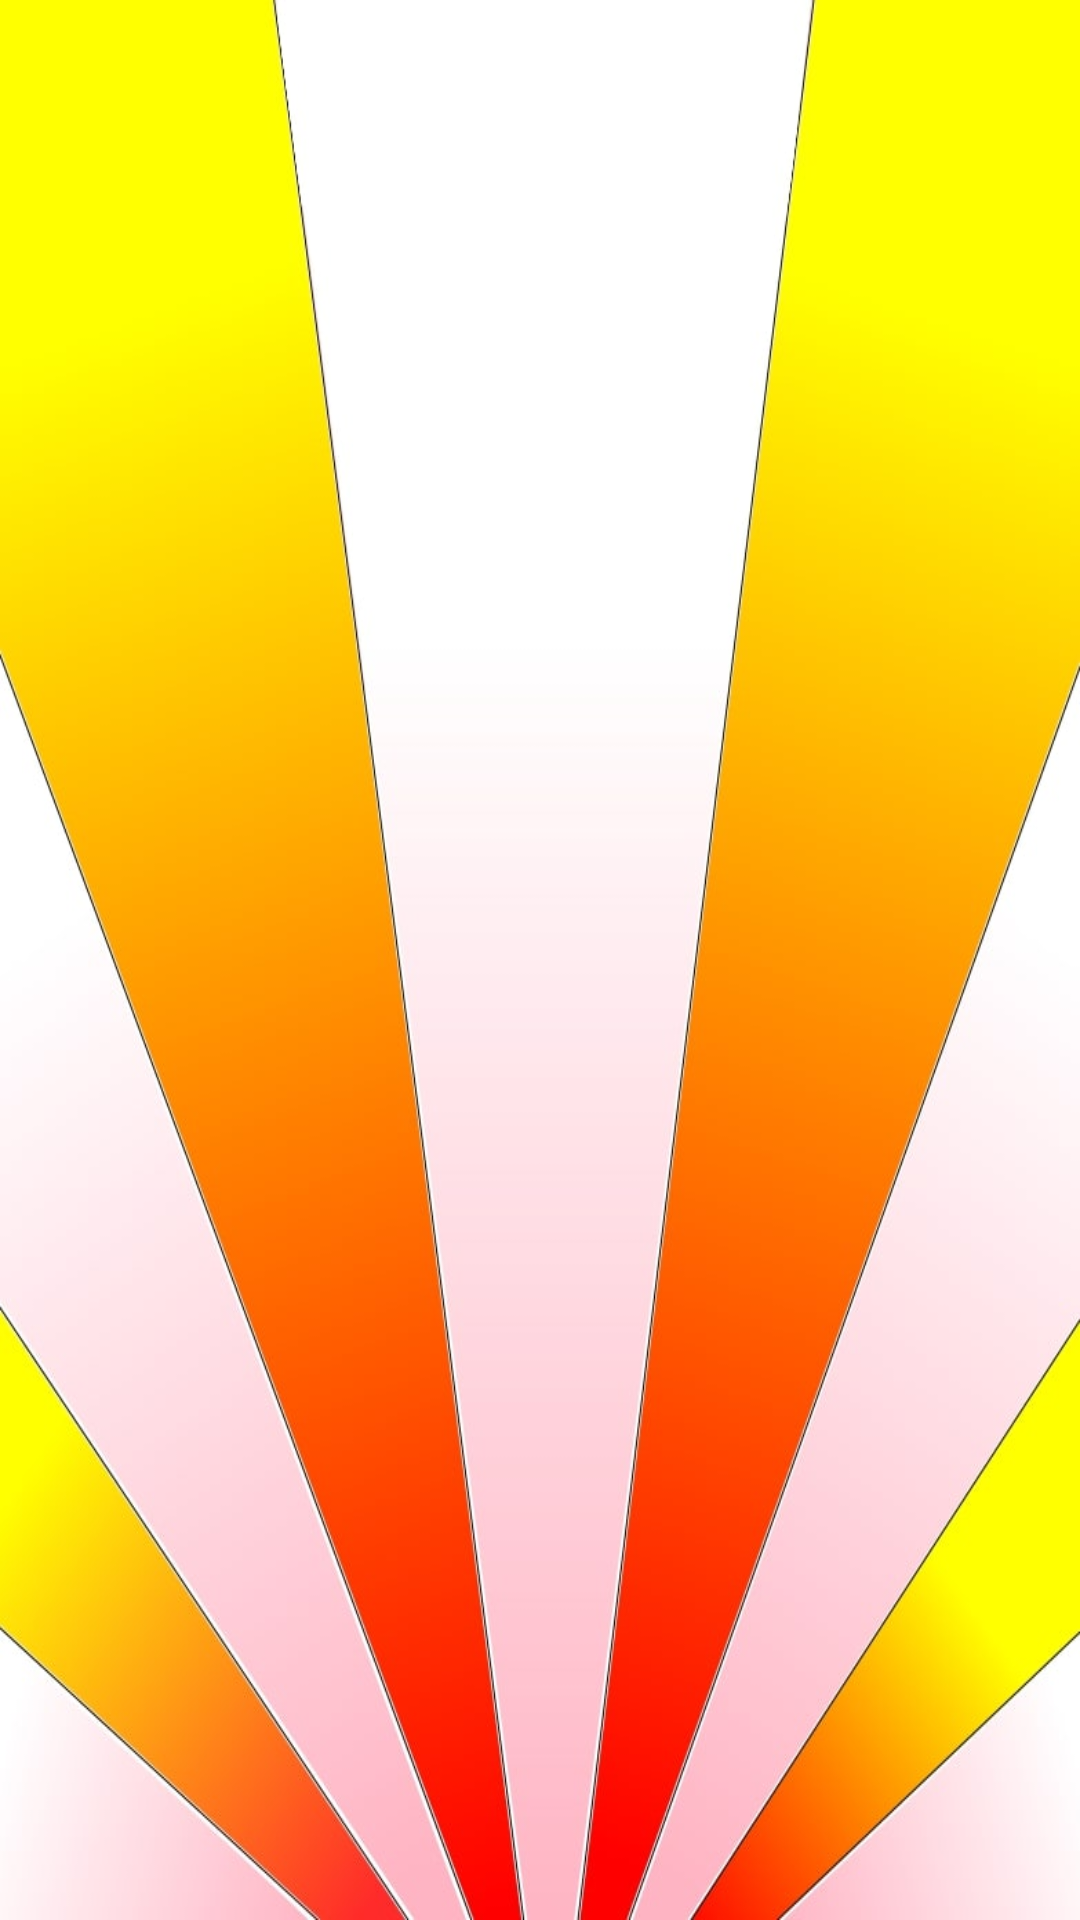

Reconstruct the res/layout file that produces this screen, plus the resources it refers to.
<!-- AndroidManifest.xml: application theme TriviaTheme -->
<!-- res/layout/activity_pressed_play.xml -->
<?xml version="1.0" encoding="utf-8"?>
<androidx.constraintlayout.widget.ConstraintLayout xmlns:android="http://schemas.android.com/apk/res/android"
    xmlns:app="http://schemas.android.com/apk/res-auto"
    xmlns:tools="http://schemas.android.com/tools"
    android:layout_width="match_parent"
    android:layout_height="match_parent"
    android:background="@drawable/triviabg"
    android:gravity="center"
    android:orientation="vertical"
    tools:context=".PressedPlay">

    <FrameLayout
        android:id="@+id/pressedPlayLayout"
        android:layout_width="392dp"
        android:layout_height="713dp"
        app:layout_constraintBottom_toBottomOf="parent"
        app:layout_constraintEnd_toEndOf="parent"
        app:layout_constraintHorizontal_bias="0.488"
        app:layout_constraintStart_toStartOf="parent"
        app:layout_constraintTop_toTopOf="parent"
        app:layout_constraintVertical_bias="0.51"></FrameLayout>

</androidx.constraintlayout.widget.ConstraintLayout>
<!-- resources referenced by this layout -->
<resources>
  <!-- drawable triviabg: jpg bitmap (drawable, 50815 bytes) -->
  <style name="TriviaTheme" parent="Theme.AppCompat.DayNight.NoActionBar">
          
          <databaseItem name="colorPrimary">@color/purple_500</databaseItem>
          <databaseItem name="colorPrimaryVariant">@color/purple_700</databaseItem>
          <databaseItem name="colorOnPrimary">@color/white</databaseItem>
          
          <databaseItem name="colorSecondary">@color/teal_200</databaseItem>
          <databaseItem name="colorSecondaryVariant">@color/teal_700</databaseItem>
          <databaseItem name="colorOnSecondary">@color/black</databaseItem>
          
          <databaseItem name="android:statusBarColor" tools:targetApi="l">?attr/colorPrimaryVariant</databaseItem>
          
      </style>
  <!-- not gathered from this repository: default colours our renderer supplied (Android Studio template values) -->
  <color name="purple_500">#FF6200EE</color>
  <color name="purple_700">#FF3700B3</color>
  <color name="teal_200">#FF03DAC5</color>
  <color name="teal_700">#FF018786</color>
  <color name="black">#FF000000</color>
  <color name="white">#FFFFFFFF</color>
</resources>
